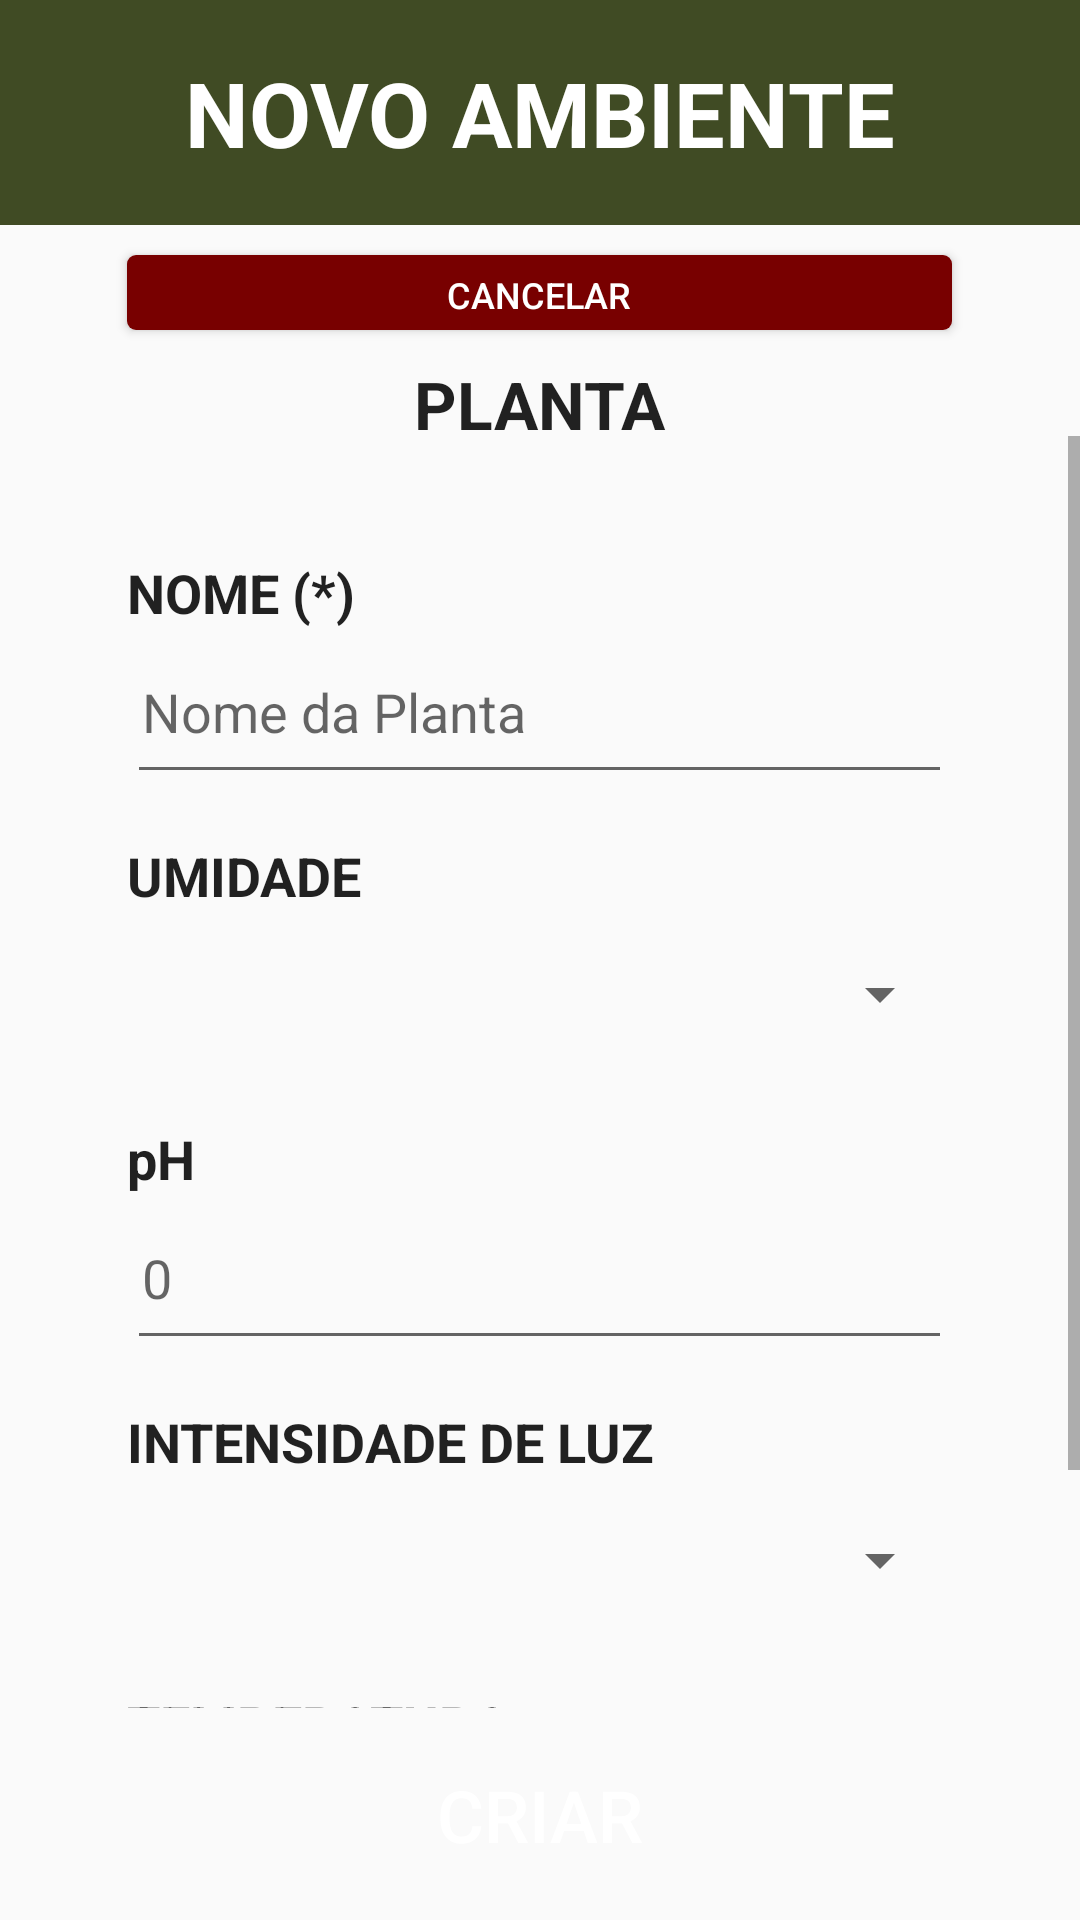

Here is an Android app screen rendered from its layout file. Give the layout XML and the strings, colors and styles it references.
<!-- AndroidManifest.xml: application theme Theme.EstufaSemEstufa -->
<!-- res/layout/fragment_manage_environment_new_plant.xml -->
<?xml version="1.0" encoding="utf-8"?>
<androidx.constraintlayout.widget.ConstraintLayout xmlns:android="http://schemas.android.com/apk/res/android"
    xmlns:app="http://schemas.android.com/apk/res-auto"
    xmlns:tools="http://schemas.android.com/tools"
    android:layout_width="match_parent"
    android:layout_height="match_parent"
    tools:context=".ui.manageEnvironment.ManageEnvironmentActivity">

    <androidx.constraintlayout.widget.ConstraintLayout
        android:layout_width="match_parent"
        android:layout_height="@dimen/header_height"
        tools:ignore="MissingConstraints">

        <View
            android:id="@+id/header"
            android:layout_width="match_parent"
            android:layout_height="@dimen/header_height"
            android:background="@color/primary"
            app:layout_constraintTop_toTopOf="parent" />

        <TextView
            android:id="@+id/header_title"
            android:layout_width="wrap_content"
            android:layout_height="wrap_content"
            android:text="@string/manage_environment_title"
            android:textColor="@color/white"
            android:textSize="@dimen/title_size"
            android:textStyle="bold"
            app:layout_constraintBottom_toBottomOf="@id/header"
            app:layout_constraintEnd_toEndOf="@id/header"
            app:layout_constraintStart_toStartOf="@id/header"
            app:layout_constraintTop_toTopOf="@id/header" />
    </androidx.constraintlayout.widget.ConstraintLayout>

    <LinearLayout
        android:layout_width="match_parent"
        android:layout_height="match_parent"
        android:layout_marginTop="75dp"
        android:orientation="vertical"
        tools:context=".ui.manageEnvironment.fragments.ManageEnvironmentNewPlantFragment">

        <LinearLayout
            android:layout_width="match_parent"
            android:layout_height="0dp"
            android:layout_weight="1"
            android:gravity="center"
            android:orientation="vertical">

            <Button
                android:id="@+id/btn_cancel"
                android:layout_width="@dimen/cancel_btn_width"
                android:layout_height="@dimen/cancel_btn_height"
                android:layout_marginTop="@dimen/cancel_btn_margin"
                android:layout_marginBottom="@dimen/cancel_btn_margin"
                android:background="@drawable/cancel_button"
                android:onClick="plantsFragment"
                android:text="@string/cancel_btn"
                android:textColor="@color/white"
                android:textSize="@dimen/small_text_size" />

            <TextView
                android:layout_width="wrap_content"
                android:layout_height="wrap_content"
                android:text="@string/new_plant_subtitle"
                android:textColor="?android:attr/textColorPrimary"
                android:textSize="@dimen/subtitle_size"
                android:textStyle="bold" />

        </LinearLayout>

        <ScrollView
            android:layout_width="match_parent"
            android:layout_height="0dp"
            android:layout_weight="6">

            <LinearLayout
                android:layout_width="match_parent"
                android:layout_height="wrap_content"
                android:gravity="center"
                android:orientation="vertical"
                android:padding="@dimen/default_linear_layout_padding">

                <TextView
                    android:layout_width="@dimen/input_width"
                    android:layout_height="wrap_content"
                    android:layout_marginTop="@dimen/input_margin_top"
                    android:text="@string/new_plant_name"
                    android:textColor="?android:attr/textColorPrimary"
                    android:textSize="@dimen/text_size"
                    android:textStyle="bold" />

                <EditText
                    android:id="@+id/name"
                    android:layout_width="@dimen/input_width"
                    android:layout_height="@dimen/input_height"
                    android:autofillHints=""
                    android:hint="@string/new_plant_name_hint"
                    android:inputType="text"
                    android:padding="@dimen/input_padding" />

                <TextView
                    android:layout_width="@dimen/input_width"
                    android:layout_height="wrap_content"
                    android:layout_marginTop="@dimen/input_margin_top"
                    android:text="@string/new_plant_humidity"
                    android:textColor="?android:attr/textColorPrimary"
                    android:textSize="@dimen/text_size"
                    android:textStyle="bold" />

                <Spinner
                    android:id="@+id/soil_humidity"
                    android:layout_width="@dimen/input_width"
                    android:layout_height="@dimen/input_height"
                    android:autofillHints=""
                    android:hint="@string/new_plant_humidity_hint"
                    android:inputType="text"
                    android:padding="@dimen/input_padding" />

                <TextView
                    android:layout_width="@dimen/input_width"
                    android:layout_height="wrap_content"
                    android:layout_marginTop="@dimen/input_margin_top"
                    android:text="@string/new_plant_ph"
                    android:textColor="?android:attr/textColorPrimary"
                    android:textSize="@dimen/text_size"
                    android:textStyle="bold" />

                <EditText
                    android:id="@+id/ph"
                    android:layout_width="@dimen/input_width"
                    android:layout_height="@dimen/input_height"
                    android:autofillHints=""
                    android:hint="@string/new_plant_ph_hint"
                    android:inputType="number"
                    android:padding="@dimen/input_padding" />

                <TextView
                    android:layout_width="@dimen/input_width"
                    android:layout_height="wrap_content"
                    android:layout_marginTop="@dimen/input_margin_top"
                    android:text="@string/new_plant_light_intensity"
                    android:textColor="?android:attr/textColorPrimary"
                    android:textSize="@dimen/text_size"
                    android:textStyle="bold" />

                <Spinner
                    android:id="@+id/light_intensity"
                    android:layout_width="@dimen/input_width"
                    android:layout_height="@dimen/input_height"
                    android:autofillHints=""
                    android:hint="@string/new_plant_light_intensity_hint"
                    android:inputType="numberDecimal"
                    android:padding="@dimen/input_padding" />

                <TextView
                    android:layout_width="@dimen/input_width"
                    android:layout_height="wrap_content"
                    android:layout_marginTop="@dimen/input_margin_top"
                    android:text="@string/new_plant_temperature"
                    android:textColor="?android:attr/textColorPrimary"
                    android:textSize="@dimen/text_size"
                    android:textStyle="bold" />

                <EditText
                    android:id="@+id/air_temperature"
                    android:layout_width="@dimen/input_width"
                    android:layout_height="@dimen/input_height"
                    android:autofillHints=""
                    android:hint="@string/new_plant_temperature_hint"
                    android:inputType="numberDecimal"
                    android:padding="@dimen/input_padding" />

            </LinearLayout>
        </ScrollView>

        <LinearLayout
            android:layout_width="match_parent"
            android:layout_height="0dp"
            android:layout_weight="1"
            android:gravity="center"
            android:orientation="vertical">

            <Button
                android:id="@+id/btn_create"
                android:layout_width="@dimen/btn_width"
                android:layout_height="@dimen/btn_height"
                android:layout_marginTop="@dimen/btn_margin"
                android:layout_marginBottom="@dimen/btn_margin"
                android:background="@drawable/default_button"
                android:text="@string/create_btn"
                android:textColor="@color/white"
                android:textSize="@dimen/btn_text_size"
                tools:ignore="MissingConstraints" />
        </LinearLayout>

    </LinearLayout>

</androidx.constraintlayout.widget.ConstraintLayout>
<!-- resources referenced by this layout -->
<resources>
  <color name="primary">#404B24</color>
  <color name="white">#FFFFFFFF</color>
  <dimen name="btn_height">55dp</dimen>
  <dimen name="btn_margin">10dp</dimen>
  <dimen name="btn_text_size">24sp</dimen>
  <dimen name="btn_width">275dp</dimen>
  <dimen name="cancel_btn_height">25dp</dimen>
  <dimen name="cancel_btn_margin">10dp</dimen>
  <dimen name="cancel_btn_width">275dp</dimen>
  <dimen name="default_linear_layout_padding">25dp</dimen>
  <dimen name="header_height">75dp</dimen>"
  <dimen name="input_height">55dp</dimen>
  <dimen name="input_margin_top">15dp</dimen>
  <dimen name="input_padding">5dp</dimen>
  <dimen name="input_width">275dp</dimen>
  <dimen name="small_text_size">12sp</dimen>
  <dimen name="subtitle_size">22sp</dimen>
  <dimen name="text_size">18sp</dimen>
  <dimen name="title_size">30sp</dimen>"
  <string name="cancel_btn">CANCELAR</string>
  <string name="create_btn">CRIAR</string>
  <string name="manage_environment_title">NOVO AMBIENTE</string>
  <string name="new_plant_humidity">UMIDADE</string>
  <string name="new_plant_humidity_hint">Umidade</string>
  <string name="new_plant_light_intensity">INTENSIDADE DE LUZ</string>
  <string name="new_plant_light_intensity_hint">Intensidade</string>
  <string name="new_plant_name">NOME (*)</string>
  <string name="new_plant_name_hint">Nome da Planta</string>
  <string name="new_plant_ph">pH</string>
  <string name="new_plant_ph_hint">0</string>
  <string name="new_plant_subtitle">PLANTA</string>
  <string name="new_plant_temperature">TEMPERATURA</string>
  <string name="new_plant_temperature_hint">0 (°C)</string>
  <style name="Theme.EstufaSemEstufa" parent="Base.Theme.EstufaSemEstufa" />
  <!-- drawable cancel_button_pressed (drawable) -->
  <?xml version="1.0" encoding="utf-8"?>
  <shape xmlns:android="http://schemas.android.com/apk/res/android"
      android:shape="rectangle">
      <solid android:color="@color/red_dark" />
      <corners android:radius="@dimen/btn_radius" />
  </shape>
  <!-- drawable cancel_button_focused (drawable) -->
  <?xml version="1.0" encoding="utf-8"?>
  <shape xmlns:android="http://schemas.android.com/apk/res/android"
      android:shape="rectangle">
      <solid android:color="@color/cancel_dark" />
      <corners android:radius="@dimen/btn_radius" />
  </shape>
  <!-- drawable cancel_button_disabled (drawable) -->
  <?xml version="1.0" encoding="utf-8"?>
  <shape xmlns:android="http://schemas.android.com/apk/res/android"
      android:shape="rectangle">
      <solid android:color="@color/red_light" />
      <corners android:radius="@dimen/btn_radius" />
  </shape>
  <!-- drawable default_button_pressed (drawable) -->
  <?xml version="1.0" encoding="utf-8"?>
  <shape xmlns:android="http://schemas.android.com/apk/res/android"
      android:shape="rectangle">
      <solid android:color="@color/primary_dark" />
      <corners android:radius="@dimen/btn_radius" />
  </shape>
  <!-- drawable default_button_disabled (drawable) -->
  <?xml version="1.0" encoding="utf-8"?>
  <shape xmlns:android="http://schemas.android.com/apk/res/android"
      android:shape="rectangle">
      <solid android:color="@color/primary_light" />
      <corners android:radius="@dimen/btn_radius" />
  </shape>
  <style name="Base.Theme.EstufaSemEstufa" parent="Theme.AppCompat.Light.NoActionBar">
          <item name="colorSurface">@color/white</item>
      </style>
  <color name="red_dark">#570000</color>
  <dimen name="btn_radius">3dp</dimen>
  <color name="red_light">#870000</color>
  <color name="red">#780000</color>
  <dimen name="btn_padding">5dp</dimen>
  <color name="primary_dark">#313a1c</color>
  <color name="primary_light">#7d7f3d</color>
</resources>
